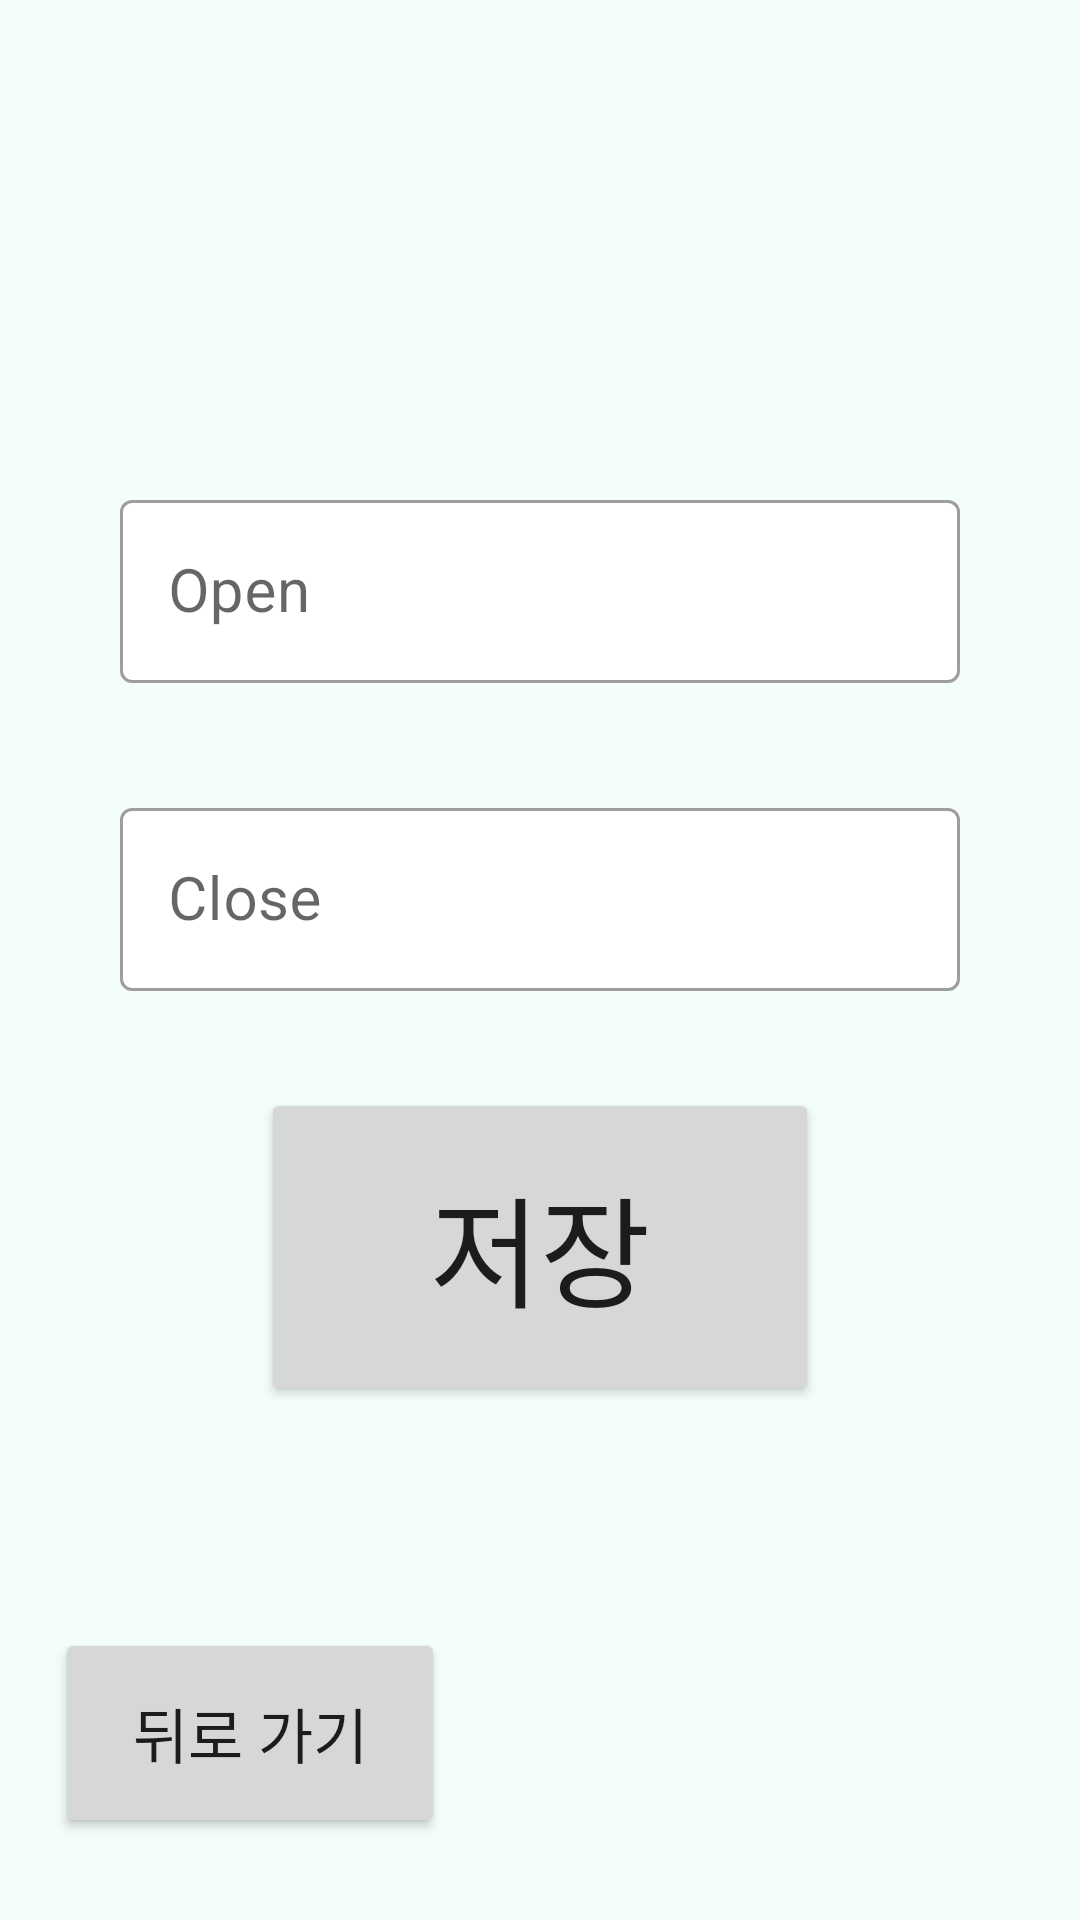

Here is an Android app screen rendered from its layout file. Give the layout XML and the strings, colors and styles it references.
<!-- AndroidManifest.xml: application theme Theme.Ms_sql_4 -->
<!-- res/layout/activity_time_config.xml -->
<?xml version="1.0" encoding="utf-8"?>
<androidx.constraintlayout.widget.ConstraintLayout xmlns:android="http://schemas.android.com/apk/res/android"
    xmlns:app="http://schemas.android.com/apk/res-auto"
    xmlns:tools="http://schemas.android.com/tools"
    android:layout_width="match_parent"
    android:layout_height="match_parent"
    android:background="@color/backColor"
    tools:context=".TimeConfigActivity">

    <com.google.android.material.textfield.TextInputLayout
        style="@style/Widget.MaterialComponents.TextInputLayout.OutlinedBox"
        android:layout_width="0dp"
        android:layout_height="wrap_content"
        android:layout_marginLeft="40dp"
        android:layout_marginRight="40dp"
        android:ems="10"
        android:hint="Close"
        app:hintTextColor="@color/black"
        app:boxBackgroundColor="@color/white"
        app:layout_constraintBottom_toBottomOf="parent"
        app:layout_constraintEnd_toEndOf="parent"
        app:layout_constraintHorizontal_bias="0.496"
        app:layout_constraintStart_toStartOf="parent"
        app:layout_constraintTop_toTopOf="parent"
        app:layout_constraintVertical_bias="0.46">

        <com.google.android.material.textfield.TextInputEditText
            android:id="@+id/CloseTimeEditText"
            android:layout_width="match_parent"
            android:layout_height="wrap_content"
            android:inputType="number"
            android:textSize="20dp" />

    </com.google.android.material.textfield.TextInputLayout>

    <com.google.android.material.textfield.TextInputLayout
        style="@style/Widget.MaterialComponents.TextInputLayout.OutlinedBox"
        android:layout_width="0dp"
        android:layout_height="wrap_content"
        android:layout_marginLeft="40dp"
        android:layout_marginRight="40dp"
        android:ems="10"
        android:hint="Open"
        app:hintTextColor="@color/black"
        app:boxBackgroundColor="@color/white"
        app:layout_constraintBottom_toBottomOf="parent"
        app:layout_constraintEnd_toEndOf="parent"
        app:layout_constraintHorizontal_bias="0.495"
        app:layout_constraintStart_toStartOf="parent"
        app:layout_constraintTop_toTopOf="parent"
        app:layout_constraintVertical_bias="0.281">

        <com.google.android.material.textfield.TextInputEditText
            android:id="@+id/OpenTimeEditText"
            android:layout_width="match_parent"
            android:layout_height="wrap_content"
            android:inputType="number"
            android:textSize="20dp" />

    </com.google.android.material.textfield.TextInputLayout>

    <Button
        android:id="@+id/AcceptTimeBtn"
        android:layout_width="186dp"
        android:layout_height="106dp"
        android:onClick="AcceptBtn_Click"
        android:text="저장"
        android:textSize="40dp"
        app:layout_constraintBottom_toBottomOf="parent"
        app:layout_constraintEnd_toEndOf="parent"
        app:layout_constraintStart_toStartOf="parent"
        app:layout_constraintTop_toTopOf="parent"
        app:layout_constraintVertical_bias="0.679" />

    <Button
        android:id="@+id/exitBtn4"
        android:layout_width="130dp"
        android:layout_height="70dp"
        android:onClick="ExitBtn"
        android:text="뒤로 가기"
        android:textSize="20dp"
        app:layout_constraintBottom_toBottomOf="parent"
        app:layout_constraintEnd_toEndOf="parent"
        app:layout_constraintHorizontal_bias="0.079"
        app:layout_constraintStart_toStartOf="parent"
        app:layout_constraintTop_toTopOf="parent"
        app:layout_constraintVertical_bias="0.952" />

    <Spinner
        android:id="@+id/weekSpinner"
        style="@style/spinner_style"
        android:layout_width="187dp"
        android:layout_height="45dp"
        android:spinnerMode="dialog"
        app:layout_constraintBottom_toBottomOf="parent"
        app:layout_constraintEnd_toEndOf="parent"
        app:layout_constraintStart_toStartOf="parent"
        app:layout_constraintTop_toTopOf="parent"
        app:layout_constraintVertical_bias="0.141" />

</androidx.constraintlayout.widget.ConstraintLayout>
<!-- resources referenced by this layout -->
<resources>
  <color name="backColor">#F3FDFB</color>
  <color name="black">#FF000000</color>
  <color name="white">#FFFFFFFF</color>
  <style name="spinner_style">
          <item name="android:layout_width">match_parent</item>
          <item name="android:layout_height">wrap_content</item>
          <item name="android:background">@drawable/spinner_background</item>
          <item name="android:layout_margin">10dp</item>
          <item name="android:paddingLeft">8dp</item>
          <item name="android:paddingRight">20dp</item>
          <item name="android:paddingTop">5dp</item>
          <item name="android:paddingBottom">5dp</item>
          <item name="android:popupBackground">#DFFFFFFF</item>
      </style>
  <style name="Theme.Ms_sql_4" parent="Theme.MaterialComponents.DayNight">
          
          <item name="colorPrimary">@color/purple_500</item>
          <item name="colorPrimaryVariant">@color/purple_700</item>
          <item name="colorOnPrimary">@color/white</item>
          
          <item name="colorSecondary">@color/teal_200</item>
          <item name="colorSecondaryVariant">@color/teal_700</item>
          <item name="colorOnSecondary">@color/black</item>
          
          <item name="android:statusBarColor" tools:targetApi="l">?attr/colorPrimaryVariant</item>
          
          <item name="windowActionBar">false</item>
          <item name="windowNoTitle">true</item>
          <item name="android:textCursorDrawable">@drawable/edit_text_cursor</item>
      </style>
  <color name="purple_500">#FF6200EE</color>
  <color name="purple_700">#FF3700B3</color>
  <color name="teal_200">#FF03DAC5</color>
  <color name="teal_700">#FF018786</color>
  <!-- drawable edit_text_cursor (drawable) -->
  <?xml version="1.0" encoding="utf-8"?>
  <shape xmlns:android="http://schemas.android.com/apk/res/android" android:shape="rectangle" >
      <size android:width="1.5dp" />
      <solid android:color="#000000"/>
  </shape>
</resources>
